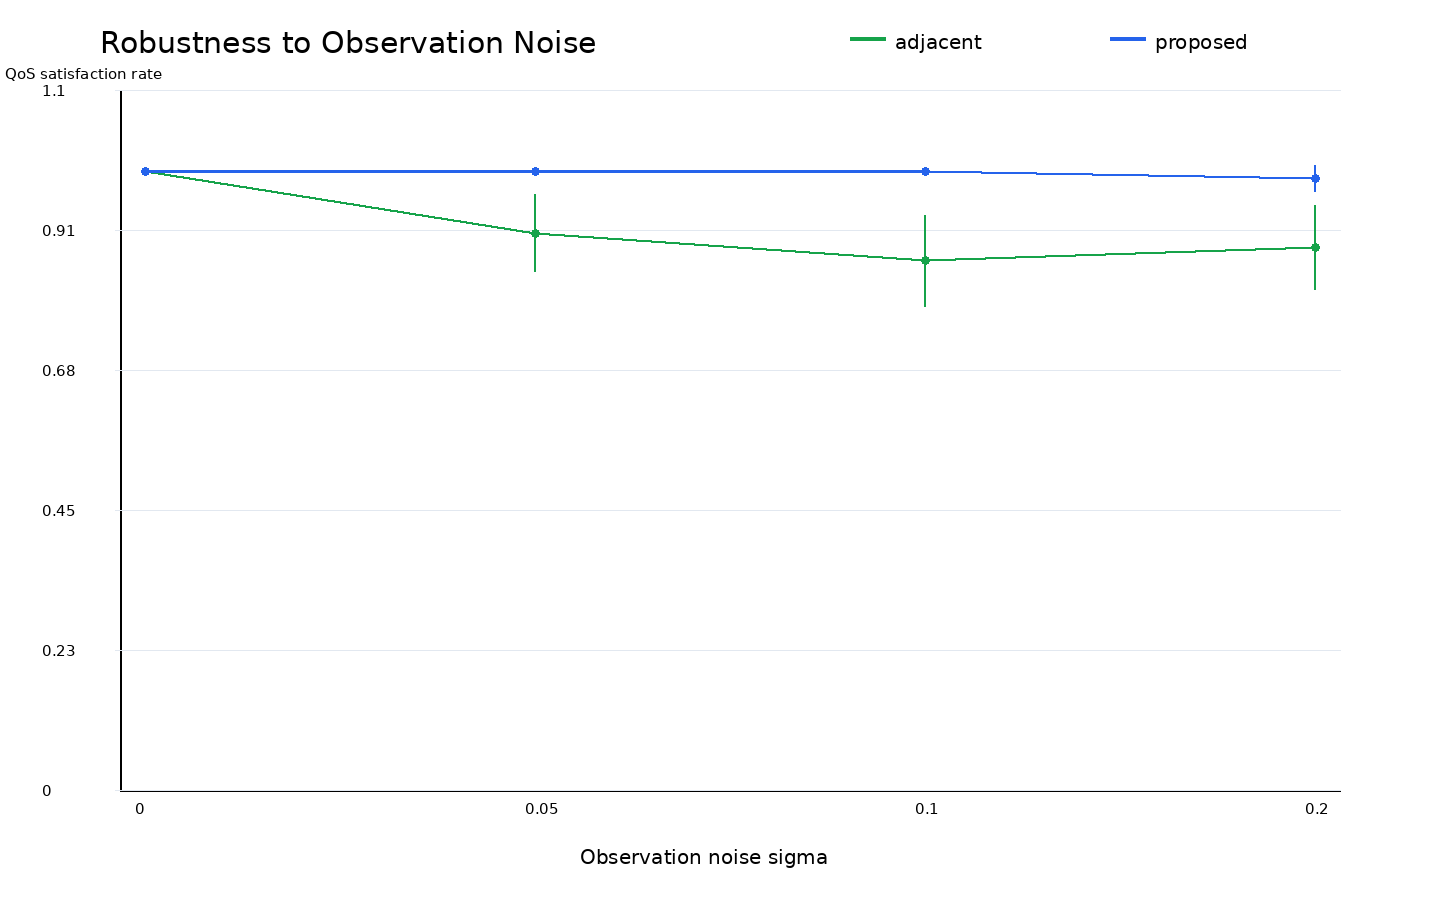

Source data for this figure (header and first rows):
x, noise_ratio, method, mean, ci95, sample_count, infeasible_rate, false_alarm_rate, miss_rate, safe_rejection_rate
0, 0.0, adjacent, 1.0, 0.0, 90, 0.0, 0.0, 0.0, 0.0
0, 0.0, proposed, 1.0, 0.0, 90, 0.0, 0.0, 0.0, 0.0
0.05, 0.05, adjacent, 0.9, 0.06233, 90, 0.1, 0.0, 0.0, 0.0
0.05, 0.05, proposed, 1.0, 0.0, 90, 0.0, 0.0, 0.0, 0.0
0.1, 0.1, adjacent, 0.8556, 0.07304, 90, 0.1444, 0.0, 0.0, 0.0
0.1, 0.1, proposed, 1.0, 0.0, 90, 0.0, 0.0, 0.0, 0.0
0.2, 0.2, adjacent, 0.8778, 0.06805, 90, 0.1222, 0.0, 0.0, 0.0
0.2, 0.2, proposed, 0.9889, 0.02178, 90, 0.01111, 0.0, 0.0, 0.0
